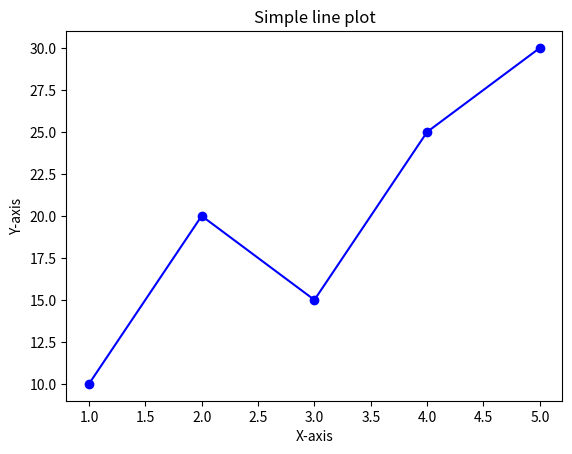

Here is the Python script that generated this plot:
import matplotlib.pyplot as plt

x = [1, 2, 3, 4, 5]
y = [10, 20, 15, 25, 30]

plt.plot(x, y, marker='o',linestyle='-',color='b')

plt.xlabel('X-axis')
plt.ylabel('Y-axis')
plt.title('Simple line plot')

plt.show()